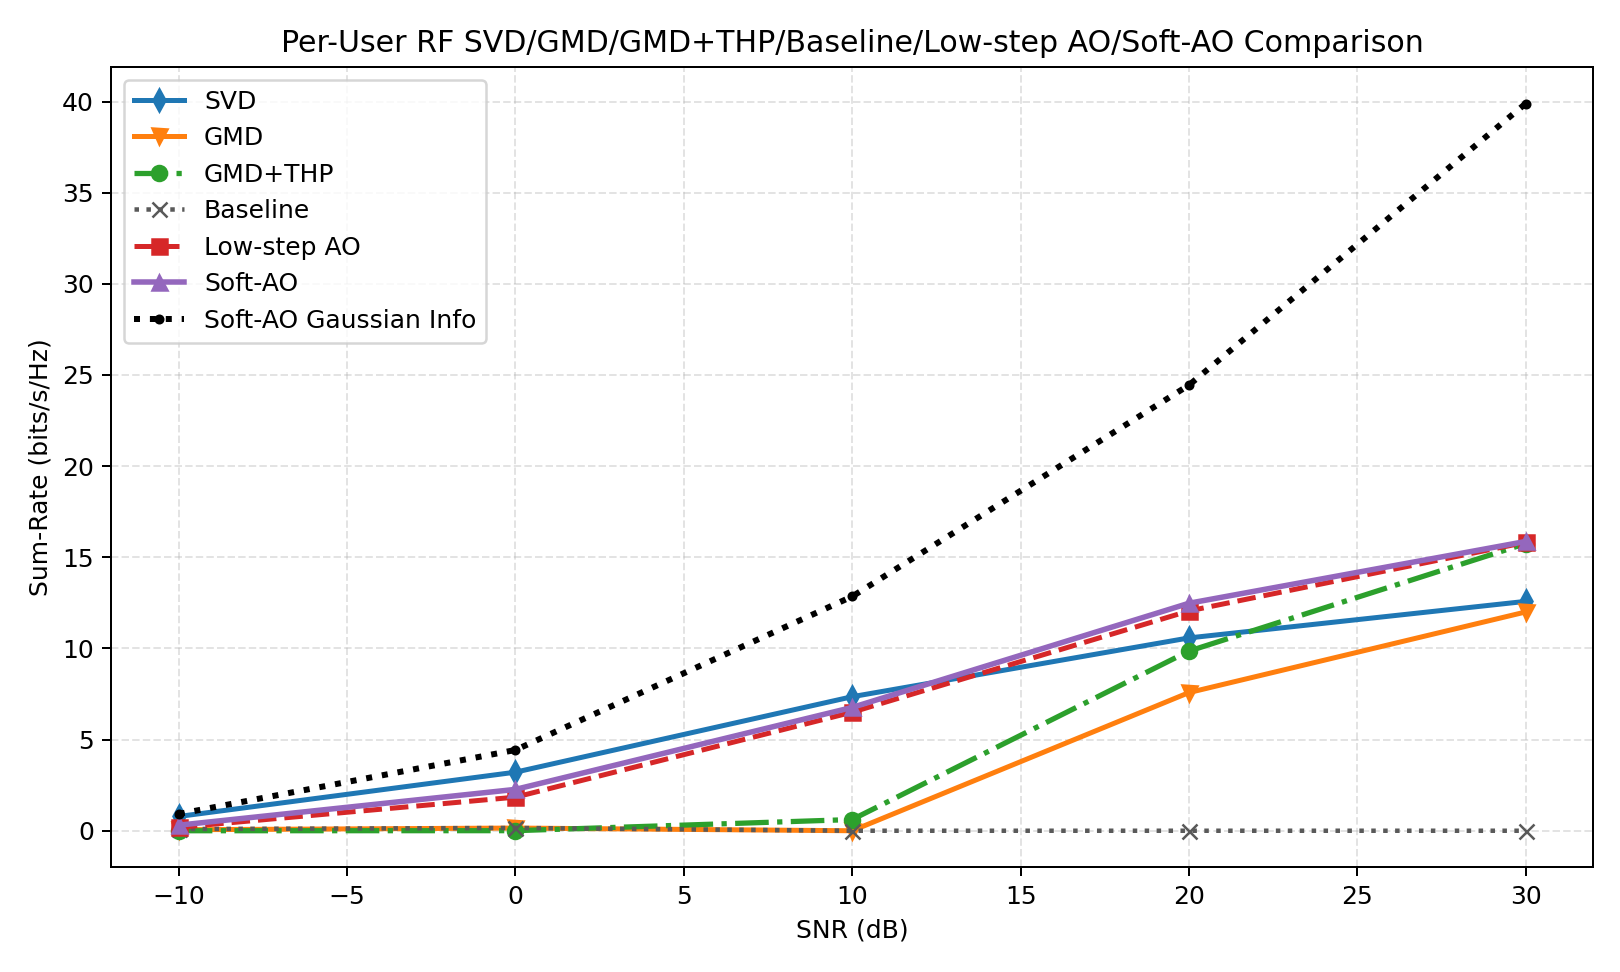

Values plotted in this chart, from the file beside it:
snr_db, svd, gmd, gmd_thp, baseline, low_step_ao, soft_ao, svd_ber, gmd_ber, gmd_thp_ber, baseline_ber, low_step_ao_ber, soft_ao_ber, svd_gaussian, gmd_gaussian, gmd_thp_gaussian, baseline_gaussian, low_step_ao_gaussian, soft_ao_gaussian, gain_gmd_thp_vs_gmd, gain_soft_ao_vs_svd, gain_soft_ao_vs_gmd, gain_soft_ao_vs_gmd_thp, gain_soft_ao_vs_baseline
-10, 0.7835, 0.05413, 0.0002226, 0.09252, 0.1865, 0.3047, 0.438, 0.4722, 0.4941, 0.481, 0.4697, 0.4731, 0.6963, 0.05364, 0.05364, 0.09433, 0.8091, 0.9226, -0.05391, -0.4788, 0.2506, 0.3045, 0.2122
0.0000000000, 3.213, 0.1471, 0.003603, 0.1518, 1.843, 2.269, 0.3569, 0.4302, 0.4888, 0.4556, 0.4321, 0.4097, 3.753, 0.5201, 0.5201, 0.8355, 4.169, 4.43, -0.1435, -0.9443, 2.122, 2.265, 2.117
10, 7.353, 0.0000000000, 0.6147, 0.0000000000, 6.503, 6.764, 0.2329, 0.3325, 0.4399, 0.4282, 0.2842, 0.2886, 12.25, 4.097, 4.097, 4.805, 12.66, 12.85, 0.6147, -0.5891, 6.764, 6.149, 6.764
20, 10.58, 7.578, 9.855, 0.0000000000, 12.06, 12.48, 0.1455, 0.124, 0.1494, 0.3828, 0.1196, 0.1084, 26.77, 17.21, 17.21, 15.74, 23.84, 24.44, 2.277, 1.901, 4.901, 2.624, 12.48
30, 12.58, 12, 15.75, 0.0000000000, 15.82, 15.87, 0.08838, 0.002441, 0.003906, 0.3584, 0.003906, 0.003418, 45.74, 39.64, 39.64, 33.12, 39.87, 39.89, 3.75, 3.285, 3.867, 0.1171, 15.87
